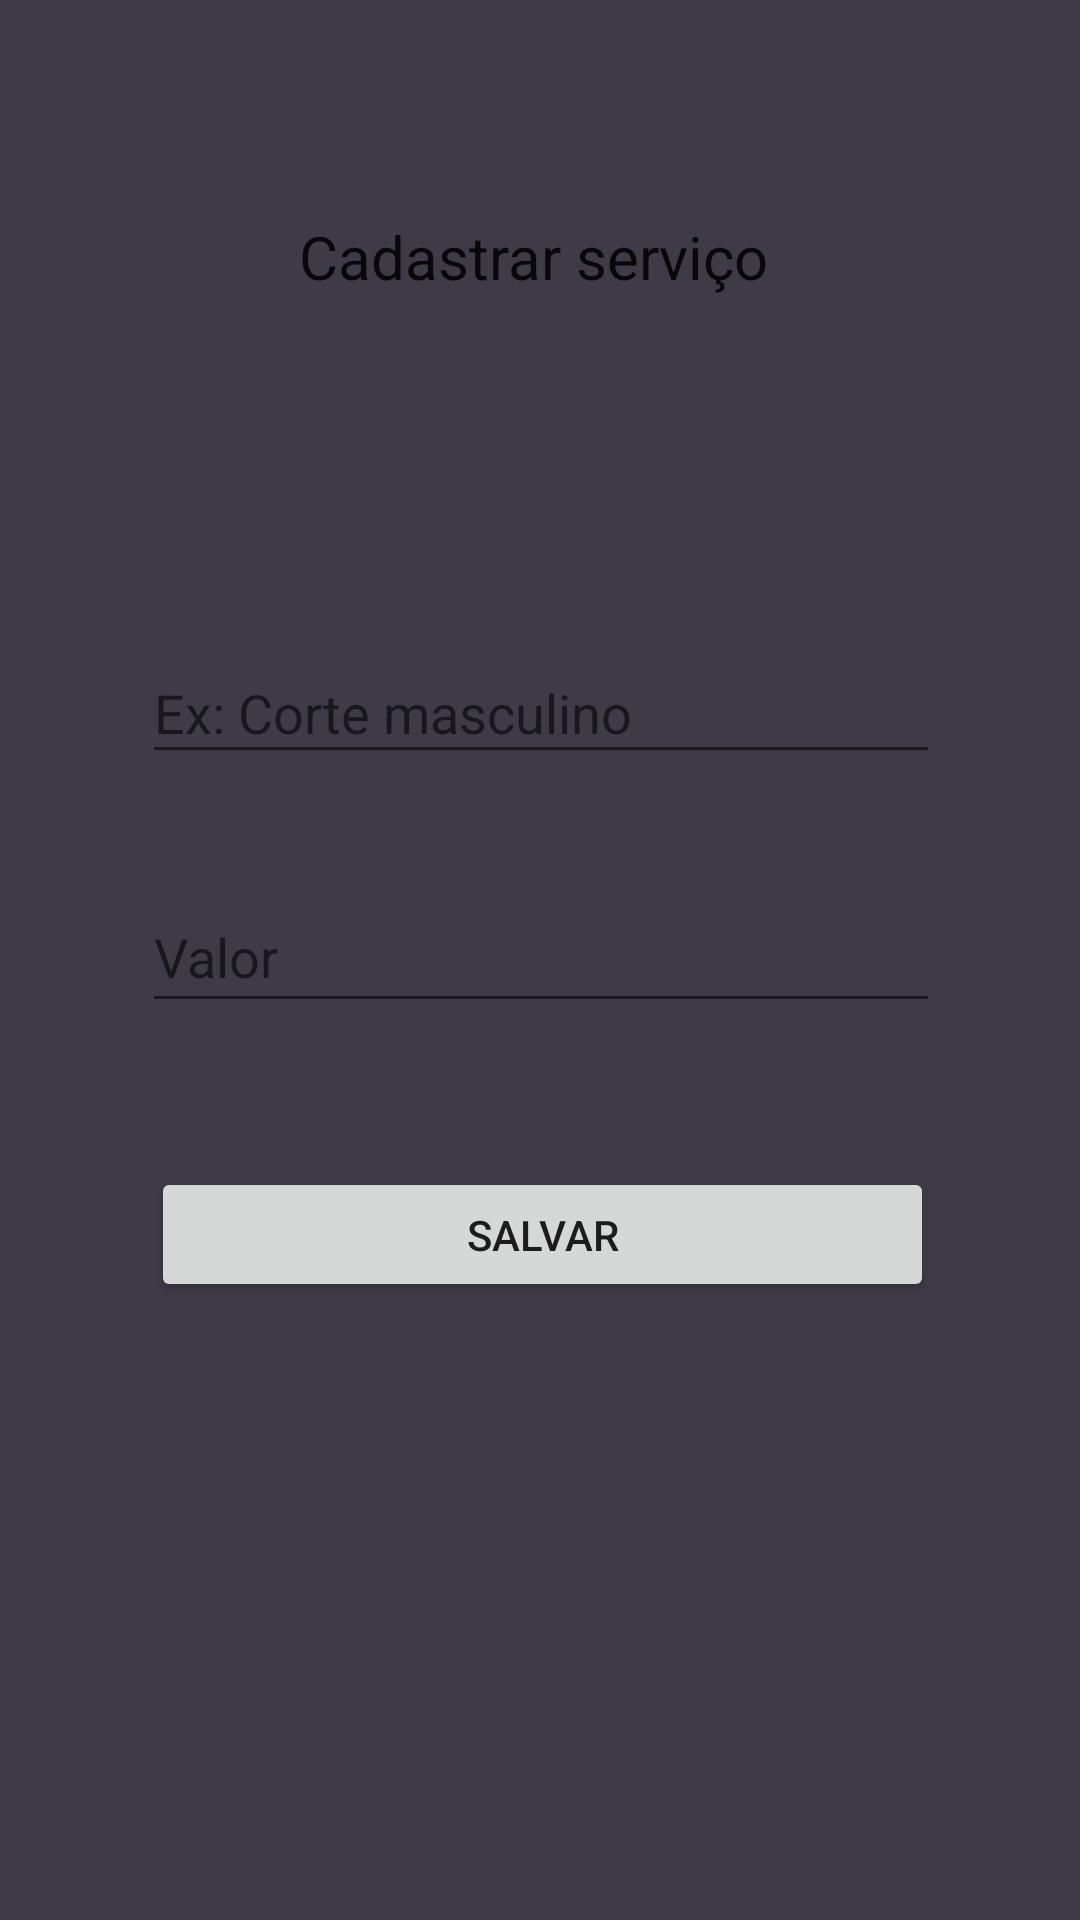

Android layout source for this screen:
<!-- AndroidManifest.xml: application theme Theme.AppBarbearia -->
<!-- res/layout/activity_create_service.xml -->
<?xml version="1.0" encoding="utf-8"?>
<androidx.constraintlayout.widget.ConstraintLayout xmlns:android="http://schemas.android.com/apk/res/android"
    xmlns:app="http://schemas.android.com/apk/res-auto"
    xmlns:tools="http://schemas.android.com/tools"
    android:layout_width="match_parent"
    android:layout_height="match_parent"
    tools:context=".Pages.CreateService">

    <TextView
        android:id="@+id/textView4"
        android:layout_width="161dp"
        android:layout_height="30dp"
        android:layout_marginTop="72dp"
        android:text="Cadastrar serviço"
        android:textAppearance="@style/TextAppearance.AppCompat.Body1"
        android:textSize="20sp"
        app:layout_constraintEnd_toEndOf="parent"
        app:layout_constraintStart_toStartOf="parent"
        app:layout_constraintTop_toTopOf="parent" />

    <EditText
        android:id="@+id/InputNameService"
        android:layout_width="266dp"
        android:layout_height="44dp"
        android:layout_marginTop="112dp"
        android:ems="10"
        android:hint="Ex: Corte masculino"
        android:inputType="textPersonName"
        app:layout_constraintEnd_toEndOf="@+id/textView4"
        app:layout_constraintStart_toStartOf="@+id/textView4"
        app:layout_constraintTop_toBottomOf="@+id/textView4" />

    <EditText
        android:id="@+id/InputValueService"
        android:layout_width="266dp"
        android:layout_height="47dp"
        android:layout_marginTop="36dp"
        android:ems="10"
        android:hint="Valor"
        android:inputType="numberDecimal"
        app:layout_constraintEnd_toEndOf="@+id/InputNameService"
        app:layout_constraintHorizontal_bias="0.0"
        app:layout_constraintStart_toStartOf="@+id/InputNameService"
        app:layout_constraintTop_toBottomOf="@+id/InputNameService" />

    <Button
        android:id="@+id/createServiceButton"
        android:layout_width="261dp"
        android:layout_height="45dp"
        android:layout_marginTop="48dp"
        android:onClick="CreateServiceValues"
        android:text="Salvar"
        app:layout_constraintEnd_toEndOf="@+id/InputValueService"
        app:layout_constraintHorizontal_bias="0.6"
        app:layout_constraintStart_toStartOf="@+id/InputValueService"
        app:layout_constraintTop_toBottomOf="@+id/InputValueService" />

</androidx.constraintlayout.widget.ConstraintLayout>
<!-- resources referenced by this layout -->
<resources>
  <style name="Theme.AppBarbearia" parent="Theme.MaterialComponents.DayNight.DarkActionBar">
          
  
          <item name="colorPrimary">@color/black_default</item>
          <item name="colorPrimaryVariant">@color/black</item>
          <item name="colorOnPrimary">@color/white</item>
          
          <item name="colorSecondary">@color/teal_200</item>
          <item name="colorSecondaryVariant">@color/teal_700</item>
          <item name="colorOnSecondary">@color/black</item>
          
          <item name="android:statusBarColor" tools:targetApi="l">?attr/colorPrimaryVariant</item>
          
          <item name="android:background">@color/black_default</item>
      </style>
  <color name="black_default">#3E3B47</color>
  <color name="black">#FF000000</color>
  <color name="white">#FFFFFFFF</color>
  <color name="teal_200">#FF03DAC5</color>
  <color name="teal_700">#FF018786</color>
</resources>
